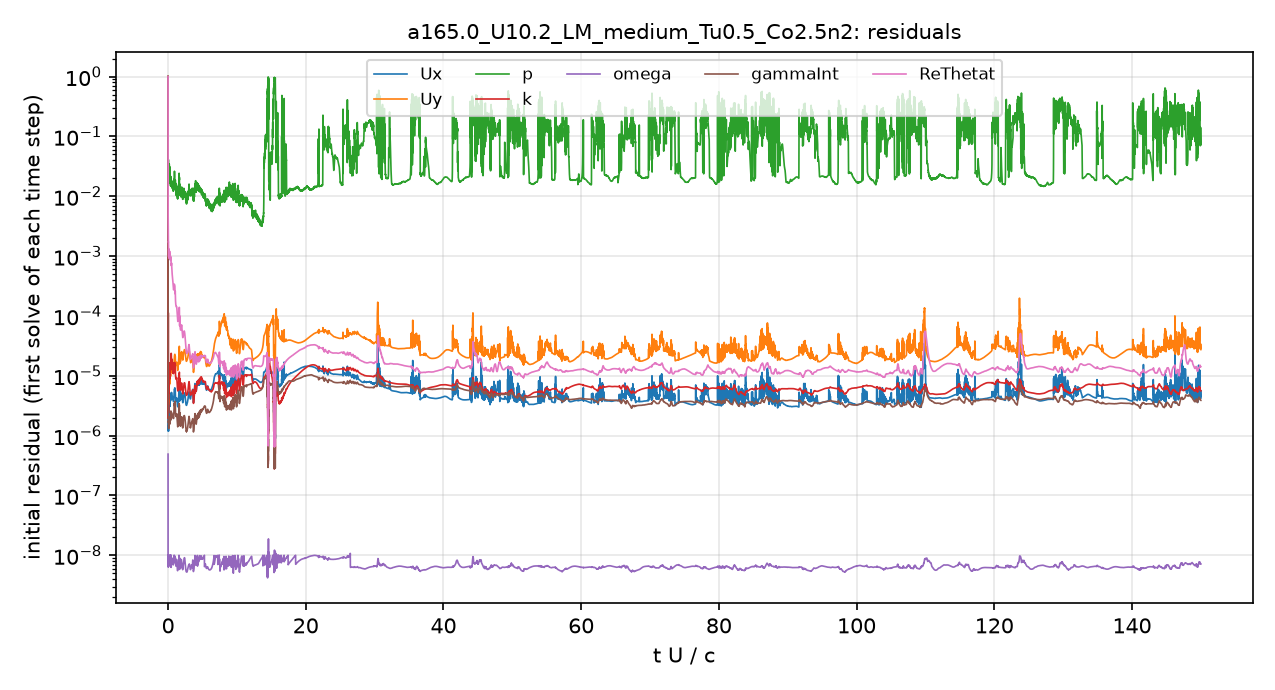

The data file committed next to this chart (first rows):
# first initial residual per time step; …
t_s, Ux_initial, Uy_initial, p_initial, k_initial, omega_initial, gammaInt_initial, ReThetat_initial
5.6470611e-08, 1, 1, 1, 1, 4.9032036e-07, 1, 1
6.6942411e-06, 1.661643e-06, 6.5237709e-06, 0.0439, 2.0311193e-06, 1.0443818e-08, 1.1864707e-05, 0.02836
1.9441613e-05, 1.6380864e-06, 5.9350099e-06, 0.04124, 7.4546243e-06, 9.3629133e-09, 7.7128217e-06, 0.01398
3.5489562e-05, 1.4340193e-06, 4.8879564e-06, 0.03386, 4.8906619e-05, 9.026606e-09, 5.1369719e-06, 0.00858
5.2446756e-05, 1.3629729e-06, 4.4356129e-06, 0.03223, 1.0725345e-05, 9.727894e-09, 4.0350641e-06, 0.006148
7.1302908e-05, 1.2916133e-06, 4.0516736e-06, 0.02638, 7.6181942e-06, 8.8619954e-09, 3.4764724e-06, 0.004746
9.1762255e-05, 1.2199411e-06, 3.7140678e-06, 0.02475, 6.6603536e-06, 8.3411064e-09, 3.0887946e-06, 0.003776
0.0001139, 1.20225e-06, 3.5703997e-06, 0.02161, 6.4878742e-06, 7.7005661e-09, 2.8136767e-06, 0.003143
0.0001376, 1.2227809e-06, 3.5676187e-06, 0.02228, 7.6320937e-06, 9.9753619e-09, 2.6057259e-06, 0.00271
0.0001626, 1.3033991e-06, 3.7328012e-06, 0.02221, 0.0006423, 9.6136771e-09, 2.4151344e-06, 0.002407
0.0001891, 1.4387466e-06, 4.0563989e-06, 0.02607, 1.4162243e-05, 7.9480088e-09, 2.2739e-06, 0.00218
0.0002147, 1.302479e-06, 3.6577373e-06, 0.03883, 4.5238533e-06, 8.7029696e-09, 1.9513793e-06, 0.00179
0.0002401, 1.3838643e-06, 3.8630422e-06, 0.03712, 3.1347655e-06, 9.9063624e-09, 1.9177841e-06, 0.001722
0.0002677, 1.3820536e-06, 3.9052879e-06, 0.03358, 3.2878244e-06, 8.4960194e-09, 1.9502729e-06, 0.001698
0.000296, 1.1991254e-06, 3.3469836e-06, 0.03323, 2.4373325e-06, 9.5202112e-09, 1.708398e-06, 0.001441
0.0003233, 1.2840444e-06, 3.4747366e-06, 0.03155, 2.6386556e-06, 7.0355204e-09, 1.644825e-06, 0.001338
0.0003522, 1.6657381e-06, 4.3434898e-06, 0.02858, 3.584443e-06, 8.2590539e-09, 1.6744496e-06, 0.001319
0.0003836, 2.088512e-06, 5.2871977e-06, 0.02536, 4.2080766e-06, 9.3102551e-09, 1.603832e-06, 0.00122
0.0004109, 1.9813904e-06, 4.9715265e-06, 0.02464, 4.269968e-06, 8.3293445e-09, 1.3158149e-06, 0.0009806
0.0004381, 2.2029201e-06, 5.7247475e-06, 0.02667, 5.2688219e-06, 9.2084754e-09, 1.4055003e-06, 0.001032
0.0004718, 2.8023896e-06, 7.5432557e-06, 0.0307, 7.7077594e-06, 9.1307462e-09, 1.8209863e-06, 0.00131
0.0005105, 2.3191639e-06, 6.2974544e-06, 0.02928, 7.2889986e-06, 9.3409809e-09, 1.6076311e-06, 0.001126
0.0005456, 2.0276193e-06, 5.4979451e-06, 0.02604, 5.3423127e-06, 9.5791162e-09, 1.4621062e-06, 0.001011
0.0005808, 1.9867897e-06, 5.3903281e-06, 0.02688, 5.4031046e-06, 6.9120547e-09, 1.4657475e-06, 0.0009862
0.0006179, 2.1580825e-06, 5.7872547e-06, 0.02787, 6.5784924e-06, 7.9888617e-09, 1.5057258e-06, 0.0009929
0.0006588, 2.5699641e-06, 6.7231437e-06, 0.02922, 8.4879873e-06, 1.0017473e-08, 1.6575296e-06, 0.00105
0.0007032, 2.7225815e-06, 6.8029497e-06, 0.02799, 9.8145768e-06, 7.5580686e-09, 1.5125219e-06, 0.0009604
0.0007443, 2.8941655e-06, 7.0023299e-06, 0.02726, 1.1147985e-05, 8.2502921e-09, 1.4899446e-06, 0.000939
0.000791, 3.4477048e-06, 8.0899238e-06, 0.03173, 1.3488928e-05, 9.9159618e-09, 1.7468255e-06, 0.001084
0.000843, 3.2730588e-06, 7.4869116e-06, 0.03303, 1.3928971e-05, 7.5262649e-09, 1.6551891e-06, 0.001021
0.000895, 3.1012807e-06, 7.0335001e-06, 0.02914, 1.2246458e-05, 7.6302105e-09, 1.5610184e-06, 0.0009476
0.0009463, 3.5695379e-06, 8.3057141e-06, 0.03153, 1.2408996e-05, 8.5939185e-09, 1.6648971e-06, 0.001002
0.001006, 4.6427798e-06, 1.0956424e-05, 0.02578, 1.4610163e-05, 6.7624544e-09, 1.965337e-06, 0.001156
0.001073, 5.0572854e-06, 1.1625834e-05, 0.0237, 1.620016e-05, 7.9465379e-09, 2.0924667e-06, 0.001215
0.001141, 3.9534689e-06, 9.1487208e-06, 0.02341, 1.5200144e-05, 7.4854668e-09, 1.7610966e-06, 0.001025
0.001201, 3.2635472e-06, 7.7997384e-06, 0.02011, 1.618623e-05, 6.9639827e-09, 1.5640594e-06, 0.0009034
0.001259, 3.0787556e-06, 7.5316474e-06, 0.02027, 1.2374155e-05, 7.2644105e-09, 1.5938366e-06, 0.0008976
0.001321, 3.2406503e-06, 8.0762848e-06, 0.02389, 9.1770848e-06, 7.6685686e-09, 1.6959772e-06, 0.0009376
0.001389, 3.7844766e-06, 9.5017246e-06, 0.02095, 9.2952835e-06, 8.5469738e-09, 1.8883988e-06, 0.001012
0.001462, 3.8122433e-06, 9.5672099e-06, 0.01823, 1.0023103e-05, 8.3350162e-09, 1.7952329e-06, 0.0009298
0.001537, 4.1421277e-06, 1.0493057e-05, 0.01763, 1.2147519e-05, 9.5350596e-09, 1.9565656e-06, 0.0009812
0.001613, 3.8840639e-06, 9.9163235e-06, 0.01799, 1.4175964e-05, 9.3974172e-09, 1.8601647e-06, 0.0008922
0.001687, 3.8031669e-06, 9.8400143e-06, 0.01613, 1.5130617e-05, 9.4527338e-09, 1.794167e-06, 0.0008474
0.001763, 4.0539197e-06, 1.0689758e-05, 0.01725, 1.2768888e-05, 6.5591844e-09, 1.9042682e-06, 0.0008644
0.001848, 4.5608085e-06, 1.2251143e-05, 0.01998, 1.3164115e-05, 8.1001507e-09, 2.1279556e-06, 0.0009224
0.001944, 5.0953934e-06, 1.3999021e-05, 0.02063, 1.6946326e-05, 9.0977236e-09, 2.434929e-06, 0.0009644
0.00204, 4.4594456e-06, 1.2471796e-05, 0.01749, 1.9736877e-05, 6.3094371e-09, 2.096303e-06, 0.0008199
0.002126, 4.0644358e-06, 1.1429074e-05, 0.01663, 2.2866304e-05, 6.3256245e-09, 1.9109672e-06, 0.000715
0.00221, 4.1961595e-06, 1.1802467e-05, 0.01407, 2.2272641e-05, 6.7626744e-09, 1.9688818e-06, 0.000697
0.002301, 4.789267e-06, 1.3527134e-05, 0.01721, 1.771309e-05, 7.621424e-09, 2.2167897e-06, 0.0007369
0.002403, 5.1852824e-06, 1.4854344e-05, 0.01735, 1.6151128e-05, 8.1326086e-09, 2.3913072e-06, 0.0007419
0.002502, 4.7712911e-06, 1.3964842e-05, 0.0166, 1.7262662e-05, 7.4659957e-09, 2.2691729e-06, 0.0006554
0.002597, 4.365312e-06, 1.2979661e-05, 0.01727, 1.7819153e-05, 7.4890571e-09, 2.1770008e-06, 0.0005875
0.002687, 4.1588551e-06, 1.262246e-05, 0.01568, 1.8447365e-05, 7.584406e-09, 2.1440598e-06, 0.000541
0.002777, 4.0880219e-06, 1.2615227e-05, 0.01559, 1.5668249e-05, 7.6322882e-09, 2.1438638e-06, 0.0005091
0.002866, 4.1472353e-06, 1.2932512e-05, 0.01454, 1.3097786e-05, 7.9266277e-09, 2.1393215e-06, 0.0004863
0.002957, 4.269451e-06, 1.3377779e-05, 0.01447, 1.3301137e-05, 8.4371216e-09, 2.1537195e-06, 0.0004685
0.003049, 4.3862091e-06, 1.3780534e-05, 0.01419, 1.4545483e-05, 8.8409554e-09, 2.164534e-06, 0.0004519
0.003143, 4.4588191e-06, 1.4102603e-05, 0.01602, 1.5773124e-05, 8.7909049e-09, 2.1836202e-06, 0.0004328
... 4,941 more rows
